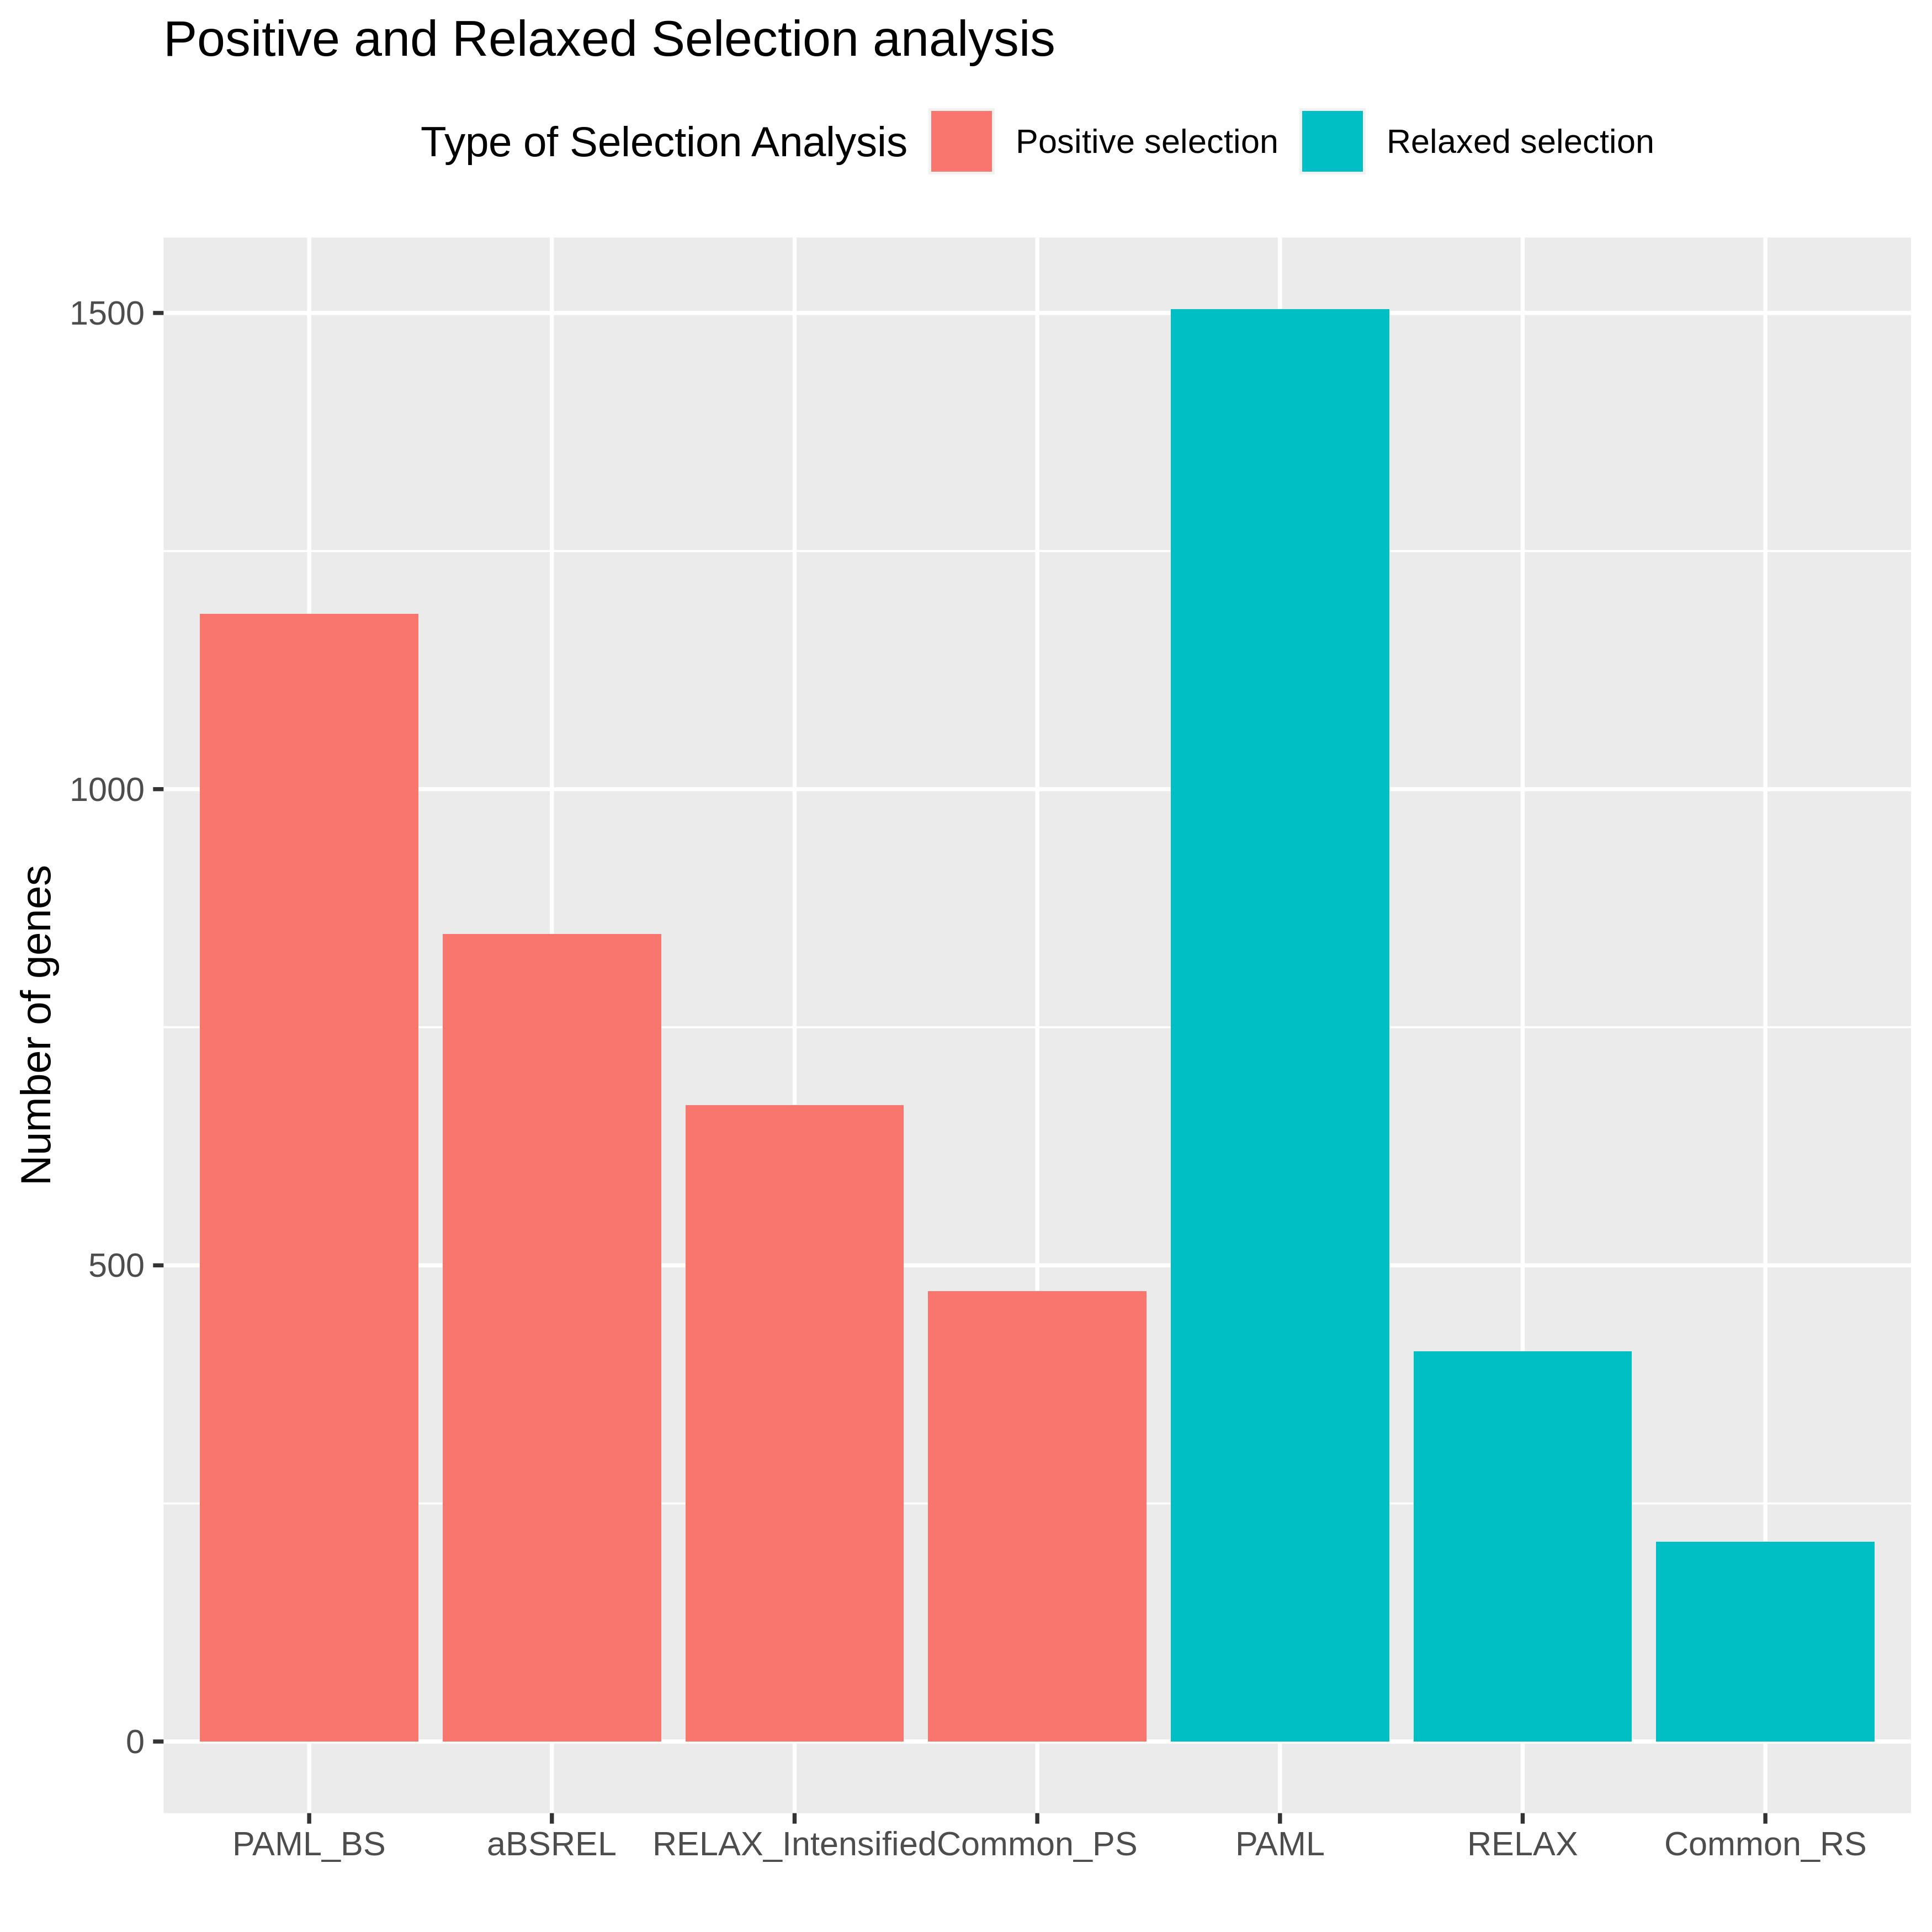

This figure's R source:
library(reshape2)
library(ggplot2)

df <- structure(list(PAML_BS = 1184, aBSREL=848, RELAX_Intensified=668, Common=473, PAML = 1504, RELAX=410, Common=210), .Names = c("PAML_BS","aBSREL","RELAX_Intensified","Common_PS","PAML","RELAX","Common_RS"), class = "data.frame", row.names = c(NA, -1L))

melt(df)->B

B$id <- c(rep("Positive selection",4),rep("Relaxed selection",3))

ggplot(B, aes(variable, value, fill=id)) + geom_bar(stat = "identity") + labs(x="",y="Number of genes",title="Positive and Relaxed Selection analysis",fill="Type of Selection Analysis") + theme(legend.position="top")

pdf("selection_summary.pdf")
ggplot(B, aes(variable, value, fill=id)) + geom_bar(stat = "identity") + labs(x="",y="Number of genes",title="Positive and Relaxed Selection analysis",fill="Type of Selection Analysis") + theme(legend.position="top")
dev.off()
plt <- ggplot(B, aes(variable, value, fill=id)) + geom_bar(stat = "identity") + labs(x="",y="Number of genes",title="Positive and Relaxed Selection analysis",fill="Type of Selection Analysis") + theme(legend.position="top")

ggsave("selection_summary.jpeg", plot = plt, dpi = 500,limitsize = FALSE)

